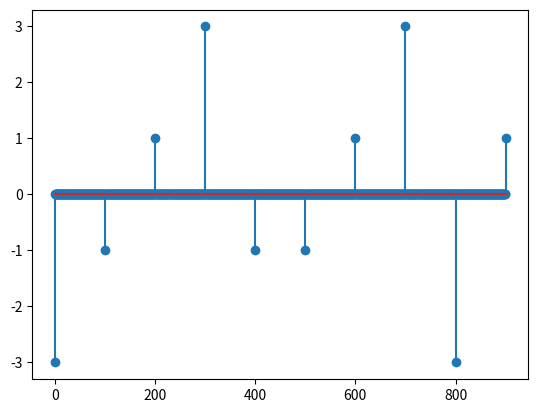
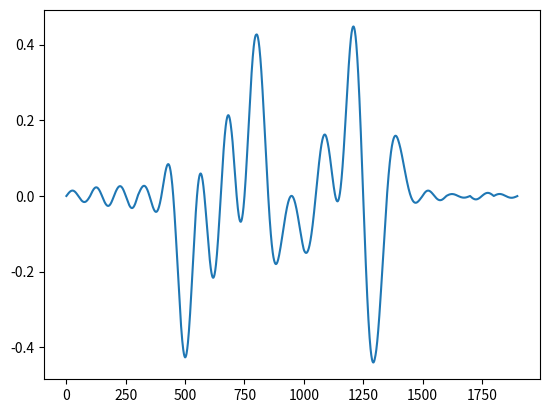
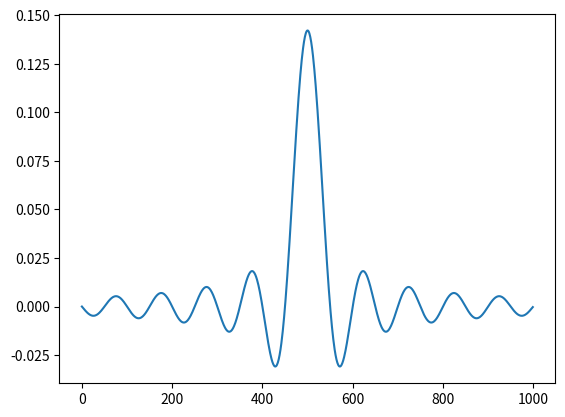
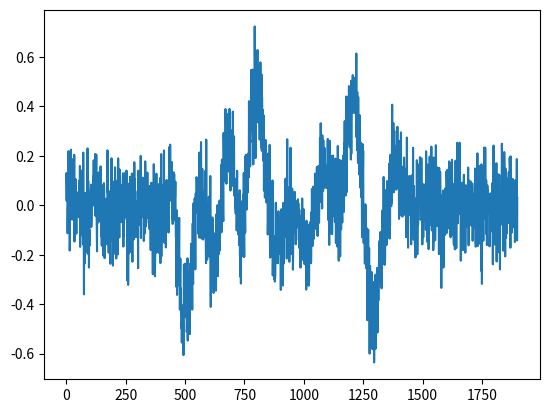
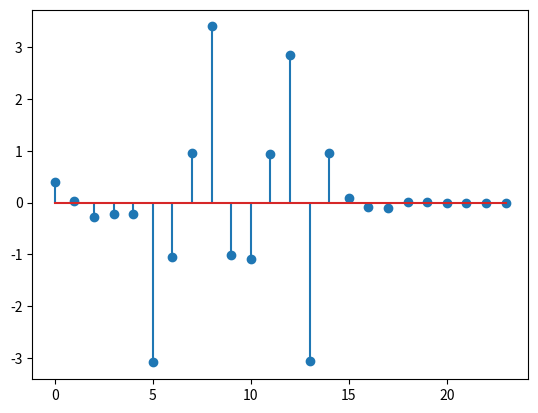

Python code for these plots, in order:
import numpy as np
import random
import matplotlib.pyplot as plt

def randsrc(dim=1, qnt=10, src=np.array([-3, -1, 1, 3])):
    aux = np.array([])
    outVar = np.empty(shape=(0,qnt),dtype=int)

    for i in range(dim):
        outVar = np.vstack((outVar, [random.choice(src) for _ in range(qnt)]))
    return outVar

def intersperse(lst, item, interval):
    result = [item] * ((len(lst)-1) * interval+1)
    result[0::interval] = lst
    return result

## Começa a atividade aqui.
## Primeiro fez com pulso quadrado
T = 100

g = np.ones((1,T))
g = np.concatenate((g, 0), axis=None)

g = g/(np.sqrt(np.sum(g**2)))

am = randsrc(qnt=10)
am = intersperse(am[0], 0, T)
# plt.stem(am, use_line_collection=True)

s = np.convolve(am, g)
# plt.figure()
# plt.plot(s)

s = s + np.random.normal(0, 0.1, len(s))
# plt.figure()
# plt.plot(s)

yRx = np.convolve(s, g)
# plt.figure()
# plt.stem(yRx[::T])

## Aeee deu bom com pulso quadrado! Bora fazer com sinc/coseno levanto
t2 = np.arange(-500, 500, 1)
alfa = 0


g2 = (np.sin(2*np.pi*t2/T))/(2*np.pi*t2/T)*np.cos(alfa*np.pi*t2/T)/(1-(2*alfa*t2/T)**2)
g2[500] = 1
g2 = g2/(np.sqrt(np.sum(g2**2)))
# g2 = np.concatenate(np.flip(g2))

s2 = np.convolve(am, g2)
print(len(s2))

plt.figure()
plt.stem(am)

plt.figure()
plt.plot(s2)

plt.figure()
plt.plot(g2)
s2 = s2 + np.random.normal(0, 0.1, len(s2))

plt.figure()
plt.plot(s2)

yRx2 = np.convolve(s2, g2)

plt.figure()
plt.stem(yRx2[500::T])





plt.show()


print(g)